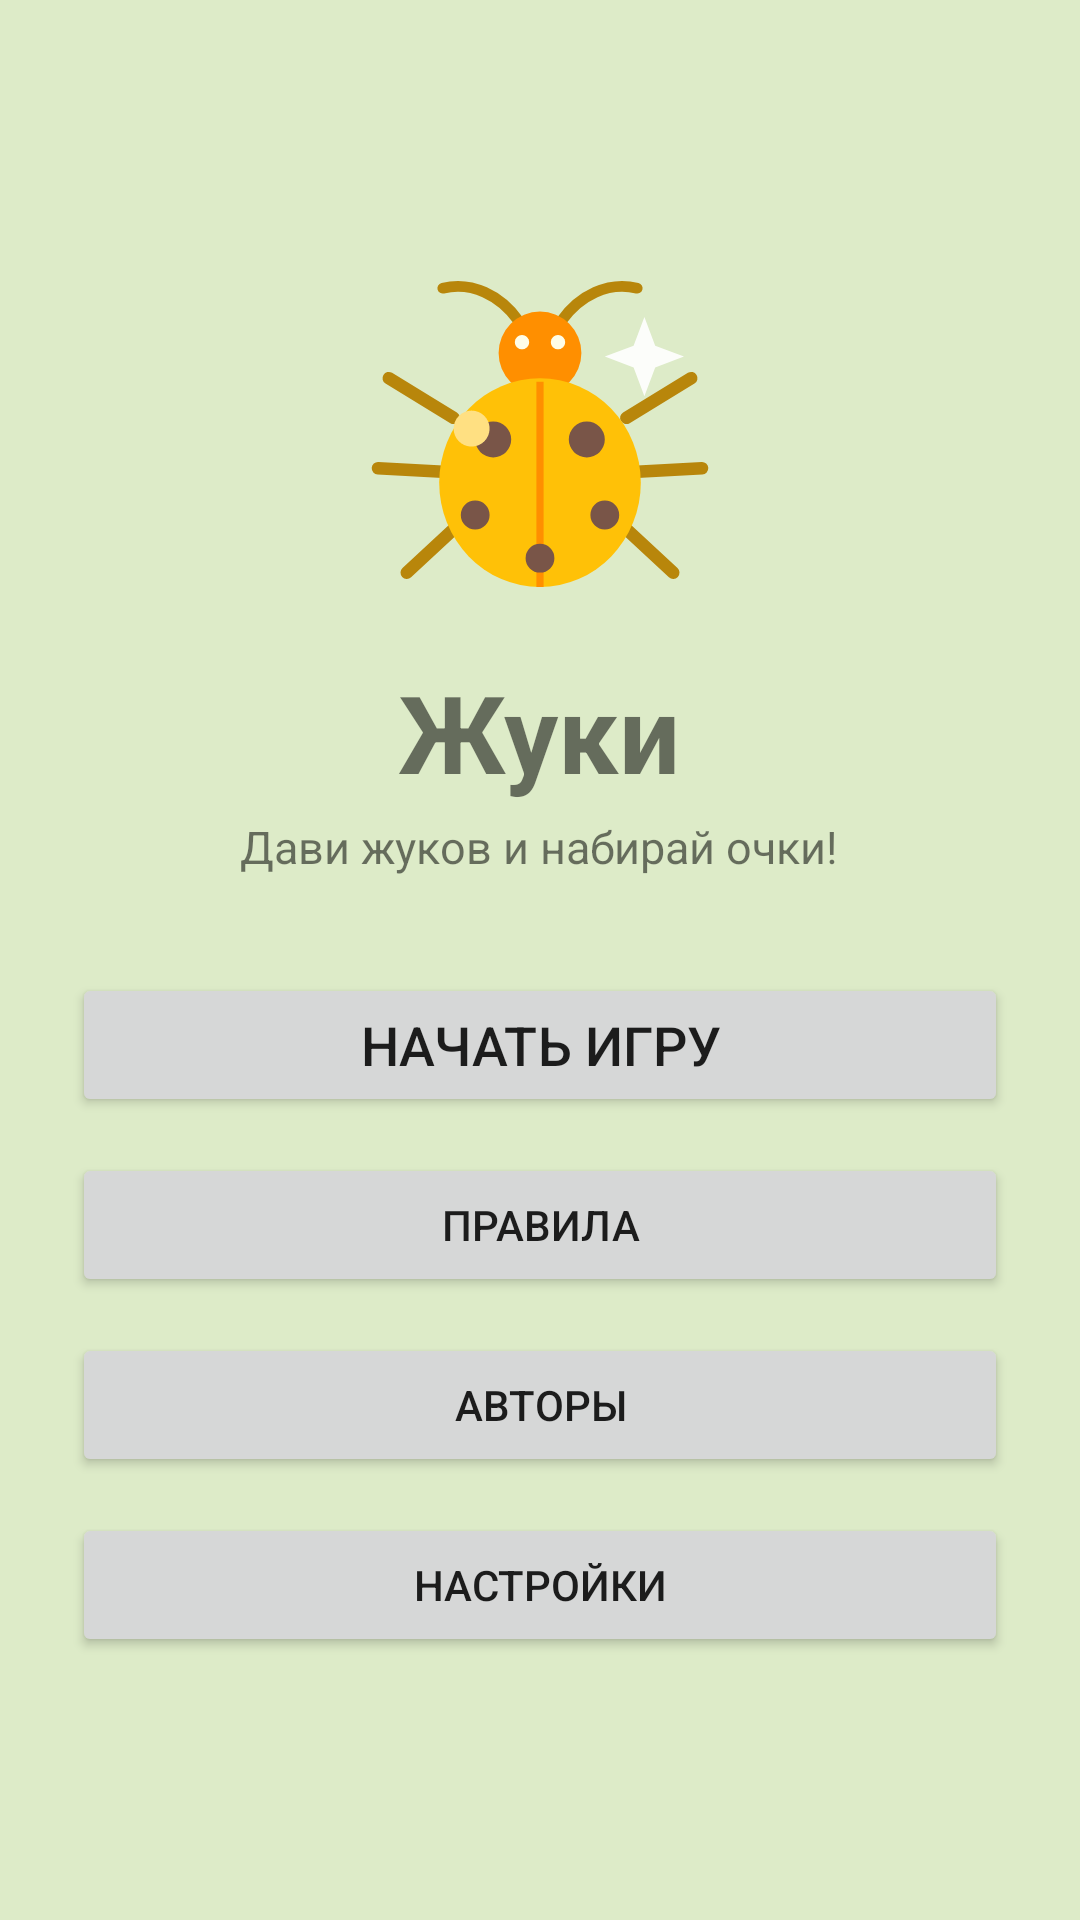

This screen was rendered from an Android layout file. Write that file and the resources it references.
<!-- AndroidManifest.xml: application theme Theme.Bugs -->
<!-- res/layout/activity_game_menu.xml -->
<?xml version="1.0" encoding="utf-8"?>
<LinearLayout xmlns:android="http://schemas.android.com/apk/res/android"
    android:layout_width="match_parent"
    android:layout_height="match_parent"
    android:background="@color/game_grass"
    android:gravity="center"
    android:orientation="vertical"
    android:padding="24dp">

    <ImageView
        android:layout_width="120dp"
        android:layout_height="120dp"
        android:contentDescription="@string/game_title"
        android:src="@drawable/bug_rare" />

    <TextView
        android:layout_width="wrap_content"
        android:layout_height="wrap_content"
        android:layout_marginTop="12dp"
        android:text="@string/game_title"
        android:textSize="36sp"
        android:textStyle="bold" />

    <TextView
        android:layout_width="wrap_content"
        android:layout_height="wrap_content"
        android:layout_marginTop="4dp"
        android:text="@string/menu_subtitle"
        android:textSize="15sp" />

    <Button
        android:id="@+id/btnPlay"
        android:layout_width="match_parent"
        android:layout_height="wrap_content"
        android:layout_marginTop="32dp"
        android:text="@string/menu_play"
        android:textSize="18sp" />

    <Button
        android:id="@+id/btnRules"
        android:layout_width="match_parent"
        android:layout_height="wrap_content"
        android:layout_marginTop="12dp"
        android:text="@string/menu_rules" />

    <Button
        android:id="@+id/btnAuthors"
        android:layout_width="match_parent"
        android:layout_height="wrap_content"
        android:layout_marginTop="12dp"
        android:text="@string/menu_authors" />

    <Button
        android:id="@+id/btnSettings"
        android:layout_width="match_parent"
        android:layout_height="wrap_content"
        android:layout_marginTop="12dp"
        android:text="@string/menu_settings" />
</LinearLayout>
<!-- resources referenced by this layout -->
<resources>
  <color name="game_grass">#DDEBC8</color>
  <!-- drawable bug_rare (drawable) -->
  <?xml version="1.0" encoding="utf-8"?>
  <vector xmlns:android="http://schemas.android.com/apk/res/android"
      android:width="48dp"
      android:height="48dp"
      android:viewportWidth="200"
      android:viewportHeight="200">
  
      
      <path
          android:strokeColor="#B8860B"
          android:strokeWidth="7"
          android:strokeLineCap="round"
          android:pathData="M52,86 L16,64 M46,116 L10,114 M54,146 L26,172 M148,86 L184,64 M154,116 L190,114 M146,146 L174,172" />
      
      <path
          android:strokeColor="#B8860B"
          android:strokeWidth="6"
          android:strokeLineCap="round"
          android:pathData="M88,32 C78,18 62,10 46,14 M112,32 C122,18 138,10 154,14" />
      
      <path
          android:fillColor="#FF8F00"
          android:pathData="M77,50 a23,23 0 1 0 46,0 a23,23 0 1 0 -46,0 z" />
      
      <path
          android:fillColor="#FFFDE7"
          android:pathData="M86,44 a4,4 0 1 0 8,0 a4,4 0 1 0 -8,0 z M106,44 a4,4 0 1 0 8,0 a4,4 0 1 0 -8,0 z" />
      
      <path
          android:fillColor="#FFC107"
          android:pathData="M44,122 a56,58 0 1 0 112,0 a56,58 0 1 0 -112,0 z" />
      
      <path
          android:strokeColor="#FF8F00"
          android:strokeWidth="4"
          android:pathData="M100,66 L100,180" />
      
      <path
          android:fillColor="#795548"
          android:pathData="M64,98 a10,10 0 1 0 20,0 a10,10 0 1 0 -20,0 z M116,98 a10,10 0 1 0 20,0 a10,10 0 1 0 -20,0 z M56,140 a8,8 0 1 0 16,0 a8,8 0 1 0 -16,0 z M128,140 a8,8 0 1 0 16,0 a8,8 0 1 0 -16,0 z M92,164 a8,8 0 1 0 16,0 a8,8 0 1 0 -16,0 z" />
      
      <path
          android:fillColor="#FFE082"
          android:pathData="M52,92 a10,10 0 1 0 20,0 a10,10 0 1 0 -20,0 z" />
      
      <path
          android:fillColor="#FFFFFF"
          android:fillAlpha="0.9"
          android:pathData="M158,30 L164,46 L180,52 L164,58 L158,74 L152,58 L136,52 L152,46 Z" />
  </vector>
  <string name="game_title">Жуки</string>
  <string name="menu_authors">Авторы</string>
  <string name="menu_play">Начать игру</string>
  <string name="menu_rules">Правила</string>
  <string name="menu_settings">Настройки</string>
  <string name="menu_subtitle">Дави жуков и набирай очки!</string>
  <style name="Theme.Bugs" parent="android:Theme.Material.Light.NoActionBar" />
</resources>
